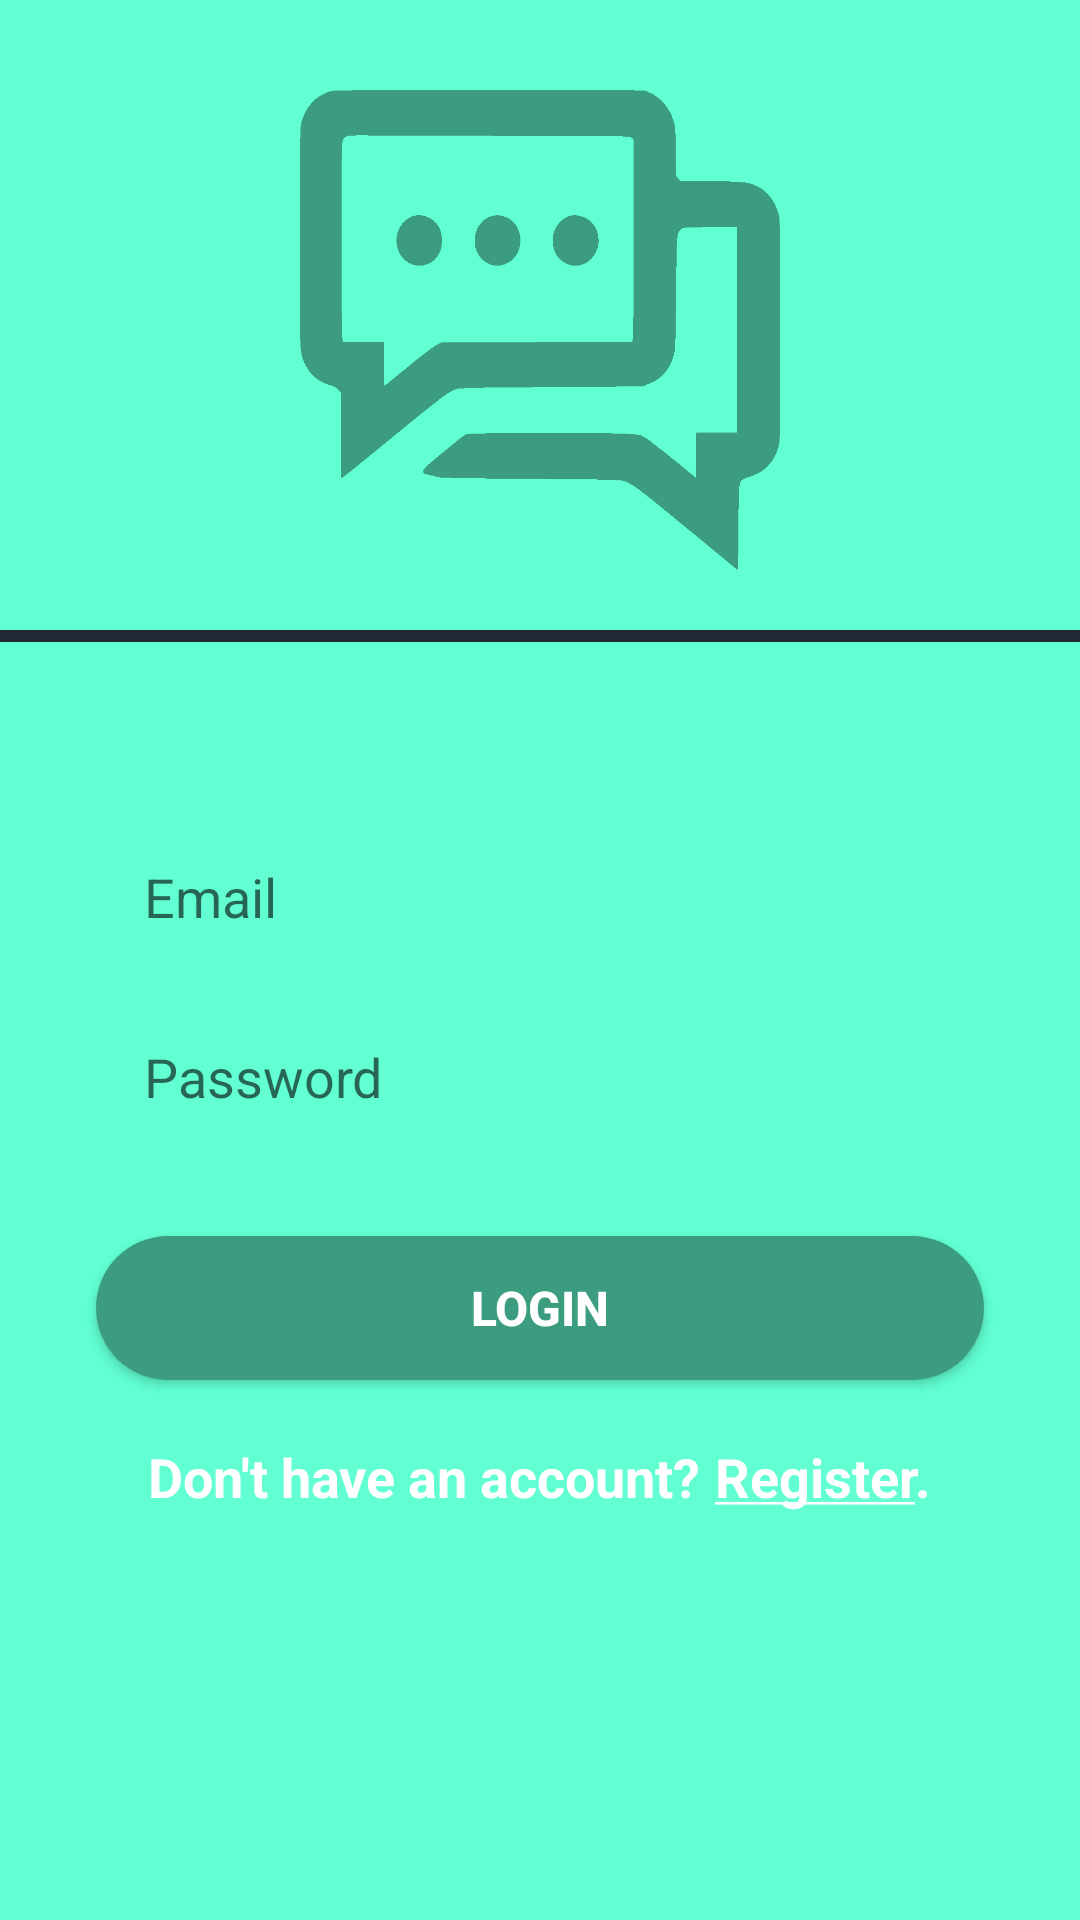

Write the Android layout XML for this screen, with the resource values it uses.
<!-- AndroidManifest.xml: activity theme AppTheme.NoActionBarLighter -->
<!-- res/layout/activity_login.xml -->
<?xml version="1.0" encoding="utf-8"?>
<androidx.constraintlayout.widget.ConstraintLayout xmlns:android="http://schemas.android.com/apk/res/android"
    xmlns:app="http://schemas.android.com/apk/res-auto"
    xmlns:tools="http://schemas.android.com/tools"
    android:layout_width="match_parent"
    android:layout_height="match_parent"
    android:background="@color/colorPrimary"
    >

    <ScrollView
        android:id="@+id/login_scroll_view"
        android:layout_width="match_parent"
        android:layout_height="match_parent">

        <androidx.constraintlayout.widget.ConstraintLayout
            android:layout_width="match_parent"
            android:layout_height="match_parent">

            <ImageView
                android:id="@+id/iv_logo_login"
                android:layout_marginTop="30dp"
                android:layout_width="160dp"
                android:layout_height="160dp"
                app:layout_constraintStart_toStartOf="parent"
                app:layout_constraintEnd_toEndOf="parent"
                app:layout_constraintTop_toTopOf="parent"
                android:background="@drawable/logo_primary_dark"/>

            <View
                android:id="@+id/view_login"
                android:layout_width="match_parent"
                android:layout_height="4dp"
                android:layout_marginTop="20dp"
                android:background="@color/colorPrimaryDark"
                app:layout_constraintStart_toStartOf="parent"
                app:layout_constraintEnd_toEndOf="parent"
                app:layout_constraintTop_toBottomOf="@id/iv_logo_login"
                />


            <LinearLayout
                android:layout_width="match_parent"
                android:layout_height="match_parent"
                app:layout_constraintStart_toStartOf="parent"
                app:layout_constraintEnd_toEndOf="parent"
                app:layout_constraintTop_toBottomOf="@id/view_login"
                android:orientation="vertical"
                android:layout_marginTop="60dp"
                android:gravity="center">

                <EditText
                    android:id="@+id/email_edittext_login"
                    android:layout_width="match_parent"
                    android:layout_height="50dp"
                    android:layout_marginEnd="32dp"
                    android:layout_marginLeft="32dp"
                    android:layout_marginRight="32dp"
                    android:layout_marginStart="32dp"

                    android:background="@drawable/rounded_edittext_register_login"
                    android:ems="10"
                    android:hint="Email"
                    android:inputType="textPersonName"
                    android:paddingLeft="16dp"
                    />

                <EditText
                    android:id="@+id/password_edittext_login"
                    android:layout_width="match_parent"
                    android:layout_height="50dp"
                    android:layout_marginEnd="32dp"
                    android:layout_marginLeft="32dp"
                    android:layout_marginRight="32dp"
                    android:layout_marginStart="32dp"
                    android:layout_marginTop="10dp"
                    android:background="@drawable/rounded_edittext_register_login"
                    android:ems="10"
                    android:hint="Password"
                    android:inputType="textPassword"
                    android:paddingLeft="16dp"

                    />

                <androidx.appcompat.widget.AppCompatButton
                    android:id="@+id/login_button_login"
                    android:layout_width="match_parent"
                    android:layout_height="wrap_content"
                    android:layout_marginTop="28dp"
                    android:layout_marginLeft="32dp"
                    android:layout_marginRight="32dp"
                    android:text="Login"
                    android:textSize="16dp"
                    android:background="@drawable/rounded_button"
                    android:textColor="@android:color/white"
                    android:textStyle="bold" />

                <LinearLayout
                    android:layout_width="match_parent"
                    android:layout_height="wrap_content"
                    android:gravity="center"
                    android:orientation="horizontal"
                    android:layout_gravity="center"
                    android:layout_marginTop="20dp">

                    <TextView
                        android:id="@+id/back_to_register_textview"
                        android:layout_width="wrap_content"
                        android:layout_height="wrap_content"
                        android:layout_gravity="center"
                        android:text="Don't have an account?"
                        android:textColor="@android:color/white"
                        android:textSize="18sp"
                        android:textStyle="bold" />

                    <TextView
                        android:id="@+id/login_click_to_register"
                        android:layout_width="wrap_content"
                        android:layout_height="wrap_content"
                        android:text="@string/str_register"
                        android:layout_marginLeft="5dp"
                        android:textColor="@android:color/white"
                        android:textSize="18sp"
                        android:textStyle="bold"/>



                </LinearLayout>

            </LinearLayout>

        </androidx.constraintlayout.widget.ConstraintLayout>


    </ScrollView>







</androidx.constraintlayout.widget.ConstraintLayout>
<!-- resources referenced by this layout -->
<resources>
  <color name="colorPrimary">#61ffd2</color>
  <color name="colorPrimaryDark">#222934</color>
  <!-- drawable logo_primary_dark: png bitmap (drawable-v24, 10210 bytes) -->
  <!-- drawable rounded_button (drawable) -->
  <?xml version="1.0" encoding="utf-8"?>
  <shape xmlns:android="http://schemas.android.com/apk/res/android">
  
      <solid android:color="#3b9c80"/>
      <corners android:radius="25dp"/>
  
  </shape>
  <string name="str_register"><u>Register</u>.</string>
  <style name="AppTheme.NoActionBarLighter" parent="Theme.MaterialComponents.Light.DarkActionBar">
          <item name="windowActionBar">false</item>
          <item name="windowNoTitle">true</item>
          <item name="colorPrimary">@color/colorAccent</item>
          <item name="colorPrimaryDark">@color/colorPrimaryDark</item>
          <item name="colorAccent">@color/colorAccent</item>
      </style>
  <color name="colorAccent">#61ffd2</color>
</resources>
